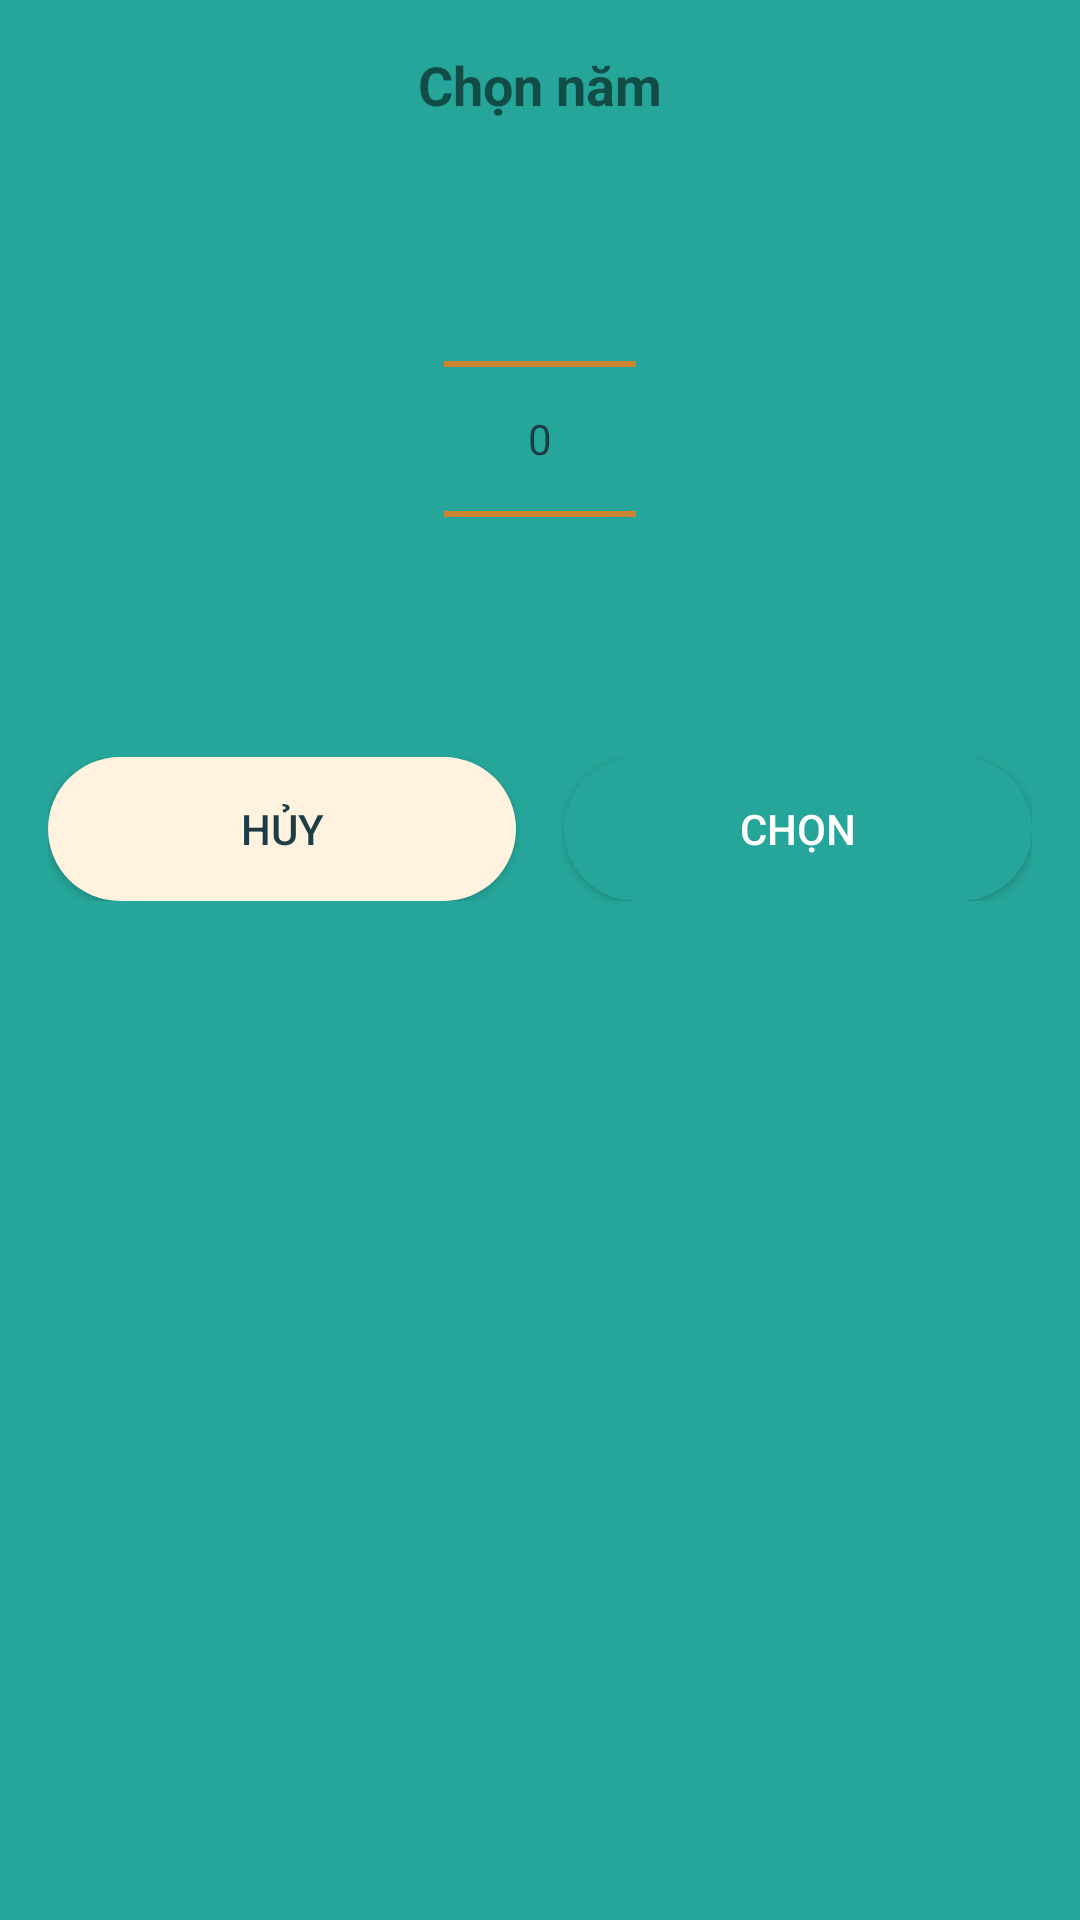

Reconstruct the res/layout file that produces this screen, plus the resources it refers to.
<!-- AndroidManifest.xml: application theme Theme.CaratExpense -->
<!-- res/layout/dialog_year_picker.xml -->
<?xml version="1.0" encoding="utf-8"?>
<LinearLayout xmlns:android="http://schemas.android.com/apk/res/android"
    android:layout_width="match_parent"
    android:layout_height="wrap_content"
    android:orientation="vertical"
    android:padding="16dp">

    <TextView
        android:layout_width="match_parent"
        android:layout_height="wrap_content"
        android:text="Chọn năm"
        android:textSize="18sp"
        android:textStyle="bold"
        android:gravity="center"
        android:layout_marginBottom="16dp" />

    <NumberPicker
        android:id="@+id/year_picker"
        android:layout_width="wrap_content"
        android:layout_height="wrap_content"
        android:layout_gravity="center_horizontal"
        android:layout_marginBottom="16dp" />

    
    <LinearLayout
        android:layout_width="match_parent"
        android:layout_height="0dp" />

    <LinearLayout
        android:layout_width="match_parent"
        android:layout_height="wrap_content"
        android:orientation="horizontal">

        <Button
            android:id="@+id/btn_cancel"
            android:layout_width="0dp"
            android:layout_height="wrap_content"
            android:layout_weight="1"
            android:text="Hủy"
            android:background="@drawable/button_background_white_rounded"
            android:layout_marginEnd="8dp" />

        <Button
            android:id="@+id/btn_ok"
            android:layout_width="0dp"
            android:layout_height="wrap_content"
            android:layout_weight="1"
            android:text="Chọn"
            android:background="@drawable/button_background_green_rounded"
            android:textColor="@color/white"
            android:layout_marginStart="8dp" />
    </LinearLayout>
</LinearLayout>
<!-- resources referenced by this layout -->
<resources>
  <color name="white">#FFFFFF</color>
  <!-- drawable button_background_green_rounded (drawable) -->
  <?xml version="1.0" encoding="utf-8"?>
  <ripple xmlns:android="http://schemas.android.com/apk/res/android"
      android:color="#33000000">
      <item>
          <shape android:shape="rectangle">
              <solid android:color="@color/background_main" />
              <corners android:radius="24dp" />
          </shape>
      </item>
  </ripple>
  <!-- drawable button_background_white_rounded (drawable) -->
  <?xml version="1.0" encoding="utf-8"?>
  <ripple xmlns:android="http://schemas.android.com/apk/res/android"
      android:color="#33000000">
      <item>
          <shape android:shape="rectangle">
              <solid android:color="@color/background_light" />
              <corners android:radius="24dp" />
          </shape>
      </item>
  </ripple>
  <style name="Theme.CaratExpense" parent="Theme.MaterialComponents.Light.NoActionBar">
          <item name="colorPrimary">@color/colorPrimary</item>
          <item name="colorPrimaryDark">@color/colorPrimaryDark</item>
          <item name="colorAccent">@color/colorAccent</item>
          <item name="android:windowBackground">@color/background_main</item>
          <item name="android:textColorPrimary">@color/text_primary</item>
          <item name="android:textColorSecondary">@color/text_secondary</item>
          <item name="android:statusBarColor">@color/colorPrimary</item>
          <item name="android:navigationBarColor">@color/colorPrimary</item>
      </style>
  <color name="background_main">#26A69A</color>
  <color name="background_light">#FFF3E0</color>
  <color name="colorPrimary">#3F51B5</color>
  <color name="colorPrimaryDark">#303F9F</color>
  <color name="colorAccent">#FF4081</color>
  <color name="text_primary">#1D3C45</color>
  <color name="text_secondary">#E67E22</color>
</resources>
